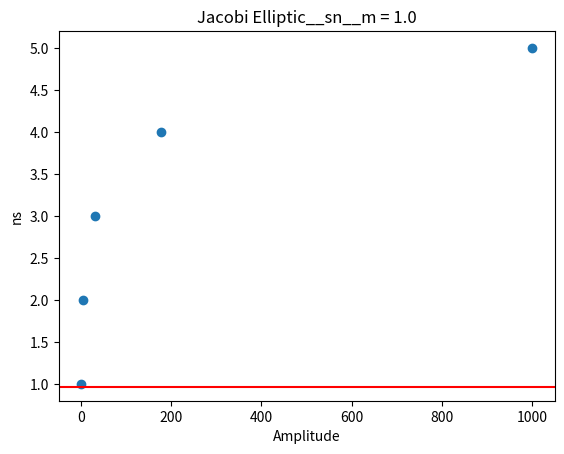

Here is the Python script that generated this plot:
import matplotlib.pyplot as plt
import numpy

x = numpy.logspace(0.01,3,num=5,base=10)
y = [1,2,3,4,5]
# y=[10,20,30,40,50,60,70,80,90]

a = 1.0
b = 'sn'

plt.scatter(x,y)
plt.title("Jacobi Elliptic" + "__"+ b + "__" + "m = " + str(a))
plt.xlabel('Amplitude')
plt.ylabel('ns')
plt.axhline(y=0.96,color='r')
plt.show()
